Run: headless pygame with SDL's dummy video driver; simulated clock (each Clock.tick advances the game by its frame time, no real sleeping); random seed 0; keys injected as events and as key.get_pressed() state; no mouse input.
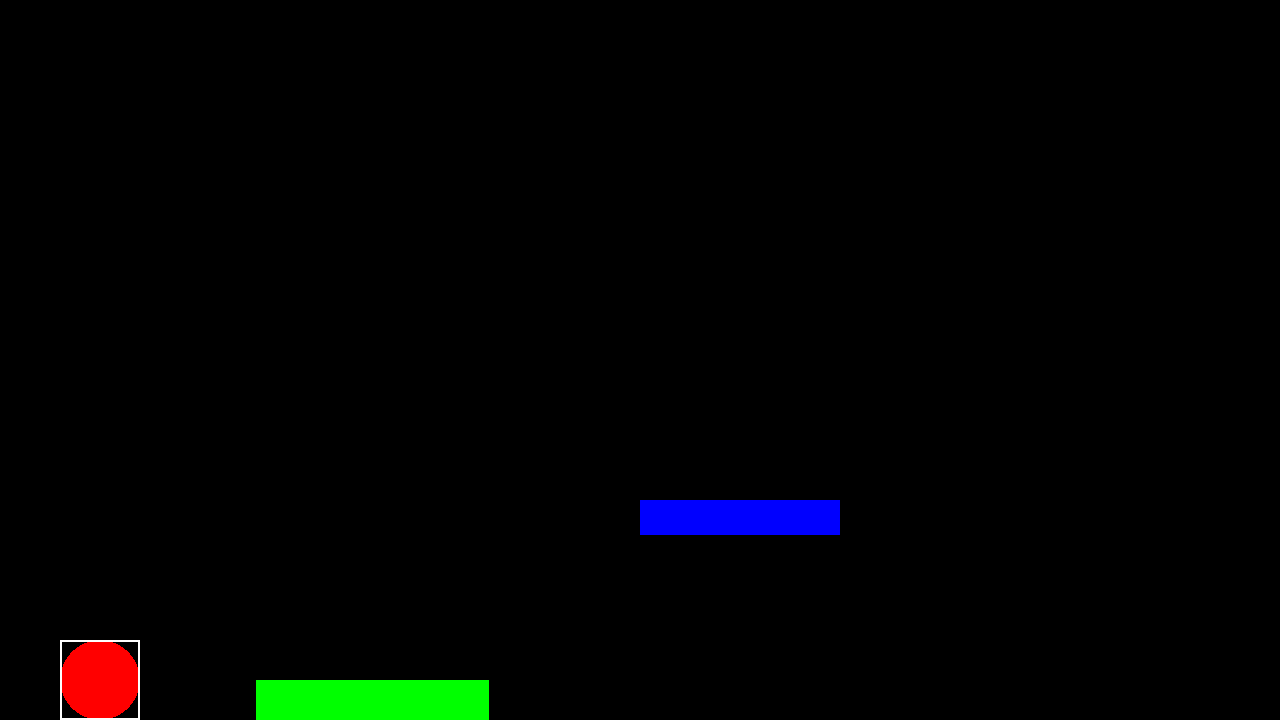
Frame 1 of 4 · flips 1–60 · no input
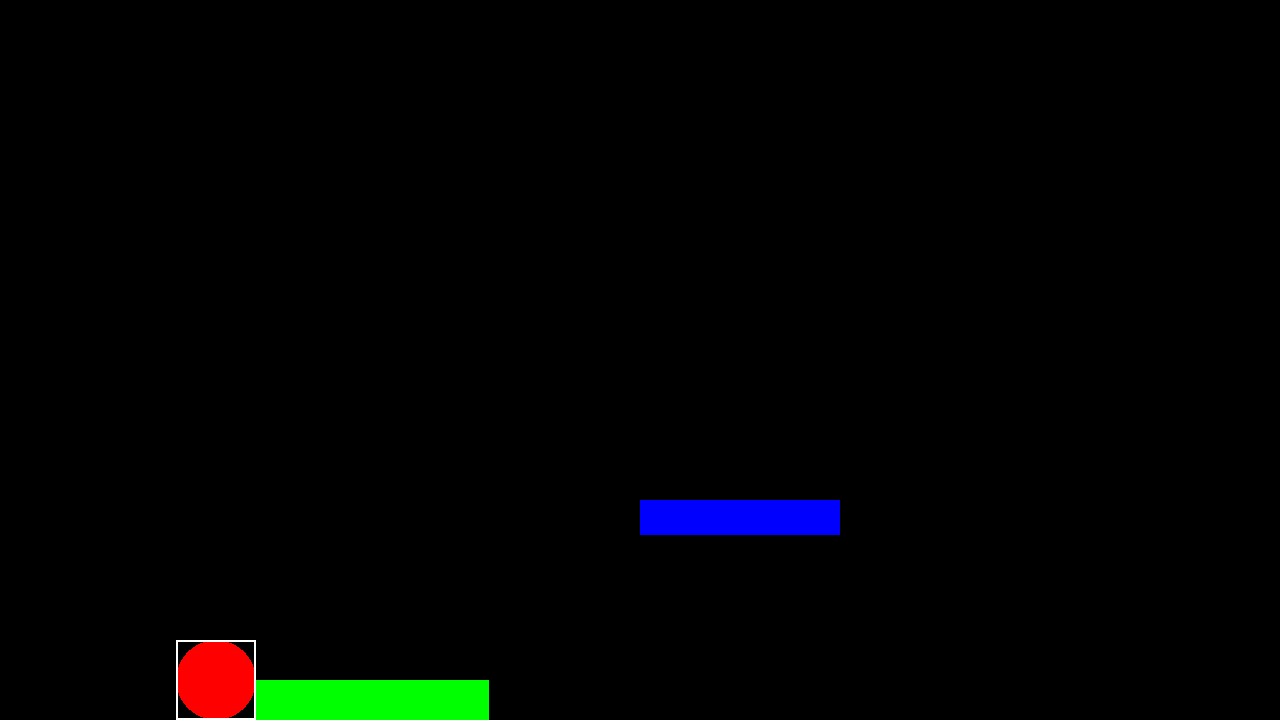
Frame 2 of 4 · flips 61–180 · tapped SPACE, RETURN · held RIGHT (→), D
Frame 3 of 4 · flips 181–300 · held DOWN (↓), S · screen unchanged from frame 2, image omitted
Frame 4 of 4 · flips 301–420 · held LEFT (←), A, UP (↑), W · screen unchanged from frame 3, image omitted

The pygame program that drew these frames:

import pygame

# pygame setup
pygame.init()
screen = pygame.display.set_mode((1280, 720))
clock = pygame.time.Clock()
running = True
dt = 0

# Classe pour les plateformes
class Platform:
    def __init__(self, x, y, width, height, color, colision, ressort):
        self.rect = pygame.Rect(x, y, width, height)
        self.color = color
        self.colision = colision
        self.ressort = ressort

    def draw(self, screen):
        pygame.draw.rect(screen, self.color, self.rect)

    def is_player_above(self, player):
        # Vérifie si le joueur est au-dessus de la plateforme (en tombant)
        return (player.rect.bottom >= self.rect.top and
                self.rect.left < player.rect.centerx < self.rect.right and
                player.velocity_y > 0)
    
    def is_player_below(self, player):
        # Vérifie si le joueur est en dessous de la plateforme (en sautant)
        return (player.rect.top <= self.rect.bottom and
                self.rect.left < player.rect.centerx < self.rect.right and
                player.velocity_y < 0)

# Classe pour le joueur
class Player:
    def __init__(self, x, y, radius, color):
        self.pos = pygame.Vector2(x, y)
        self.radius = radius
        self.color = color
        self.velocity_y = 0 
        self.gravity = 0.5
        self.rebont = 0
        self.on_ground = True  # Nouveau booléen pour indiquer si le joueur est au sol
        self.rect = pygame.Rect(self.pos.x - radius, self.pos.y - radius, radius * 2, radius * 2)

    def update(self, dt, floor, platforms):
        # Mise à jour de la position et des collisions
        keys = pygame.key.get_pressed()

        # Déplacement horizontal
        if keys[pygame.K_q] and self.rect.left > 0:
            self.pos.x -= 300 * dt
        if keys[pygame.K_d]and self.rect.right < screen.get_width():
            self.pos.x += 300 * dt
        if keys[pygame.K_r]:
            self.pos.x = self.radius
            self.velocity_y = 0
            self.on_ground = True

        # Saut
        if keys[pygame.K_SPACE] and self.on_ground:
            self.velocity_y = -20
            self.on_ground = False

        # Mise à jour de la position verticale
        self.velocity_y += self.gravity
        self.pos.y += self.velocity_y
        self.on_ground = False

        # Gestion des collisions avec le sol
        if self.pos.y >= floor:
            self.pos.y = floor
            self.velocity_y = 0
            self.on_ground = True
            self.rebont = 0
            for platform in platforms:
                if self.pos.x > platform.rect.left and self.pos.x < platform.rect.right :
                    self.pos.y = platform.rect.top - self.radius


        # Gestion des collisions avec les plateformes
        for platform in platforms:
            if platform.colision:
                # Vérification des collisions verticales
                if self.rect.colliderect(platform.rect):
                    if self.velocity_y > 0 and self.rect.bottom <= platform.rect.top + 10:
                        # Collision en tombant
                        self.pos.y = platform.rect.top - self.radius
                        self.velocity_y = 0
                        self.on_ground = True
                    elif self.velocity_y < 0 and self.rect.top >= platform.rect.bottom - 10:
                        # Collision en sautant
                        self.pos.y = platform.rect.bottom + self.radius
                        self.velocity_y = 0
                
                if self.rect.right > platform.rect.left - 10 and self.rect.left < platform.rect.left:
                    # Collision côté gauche de la plateforme
                    if not (self.rect.bottom <= platform.rect.top + 5 or self.rect.top >= platform.rect.bottom - 5):
                        self.pos.x = platform.rect.left - self.radius
                elif self.rect.left < platform.rect.right + 10 and self.rect.right > platform.rect.right:
                    # Collision côté droit de la plateforme
                    if not (self.rect.bottom <= platform.rect.top + 5 or self.rect.top >= platform.rect.bottom - 5):
                        self.pos.x = platform.rect.right + self.radius 
                 



        # Mise à jour du rectangle de collision
        self.rect.topleft = (self.pos.x - self.radius, self.pos.y - self.radius)

    def draw(self, screen):
        pygame.draw.circle(screen, self.color, (int(self.pos.x), int(self.pos.y)), self.radius)
        pygame.draw.rect(screen, "white", self.rect, 2) 

# Initialisation des objets
floor = screen.get_height() - 40
player = Player(100, floor, 40, "red")
platforms = [
    Platform(screen.get_width() / 2, 500, 200, 35, "blue", True, False),
    Platform(screen.get_width() / 5, floor, 700 / 3, screen.get_height() / 3, "green", True, True),
]

# Boucle principale
while running:
    for event in pygame.event.get():
        if event.type == pygame.QUIT:
            running = False

    # Remplir l'écran
    screen.fill("black")

    # Mise à jour et affichage du joueur
    player.update(dt, floor, platforms)
    player.draw(screen)

    # Affichage des plateformes
    for platform in platforms:
        platform.draw(screen)

    # Rafraîchir l'écran
    pygame.display.flip()

    # Limiter les FPS à 60
    dt = clock.tick(60) / 1000

pygame.quit()
